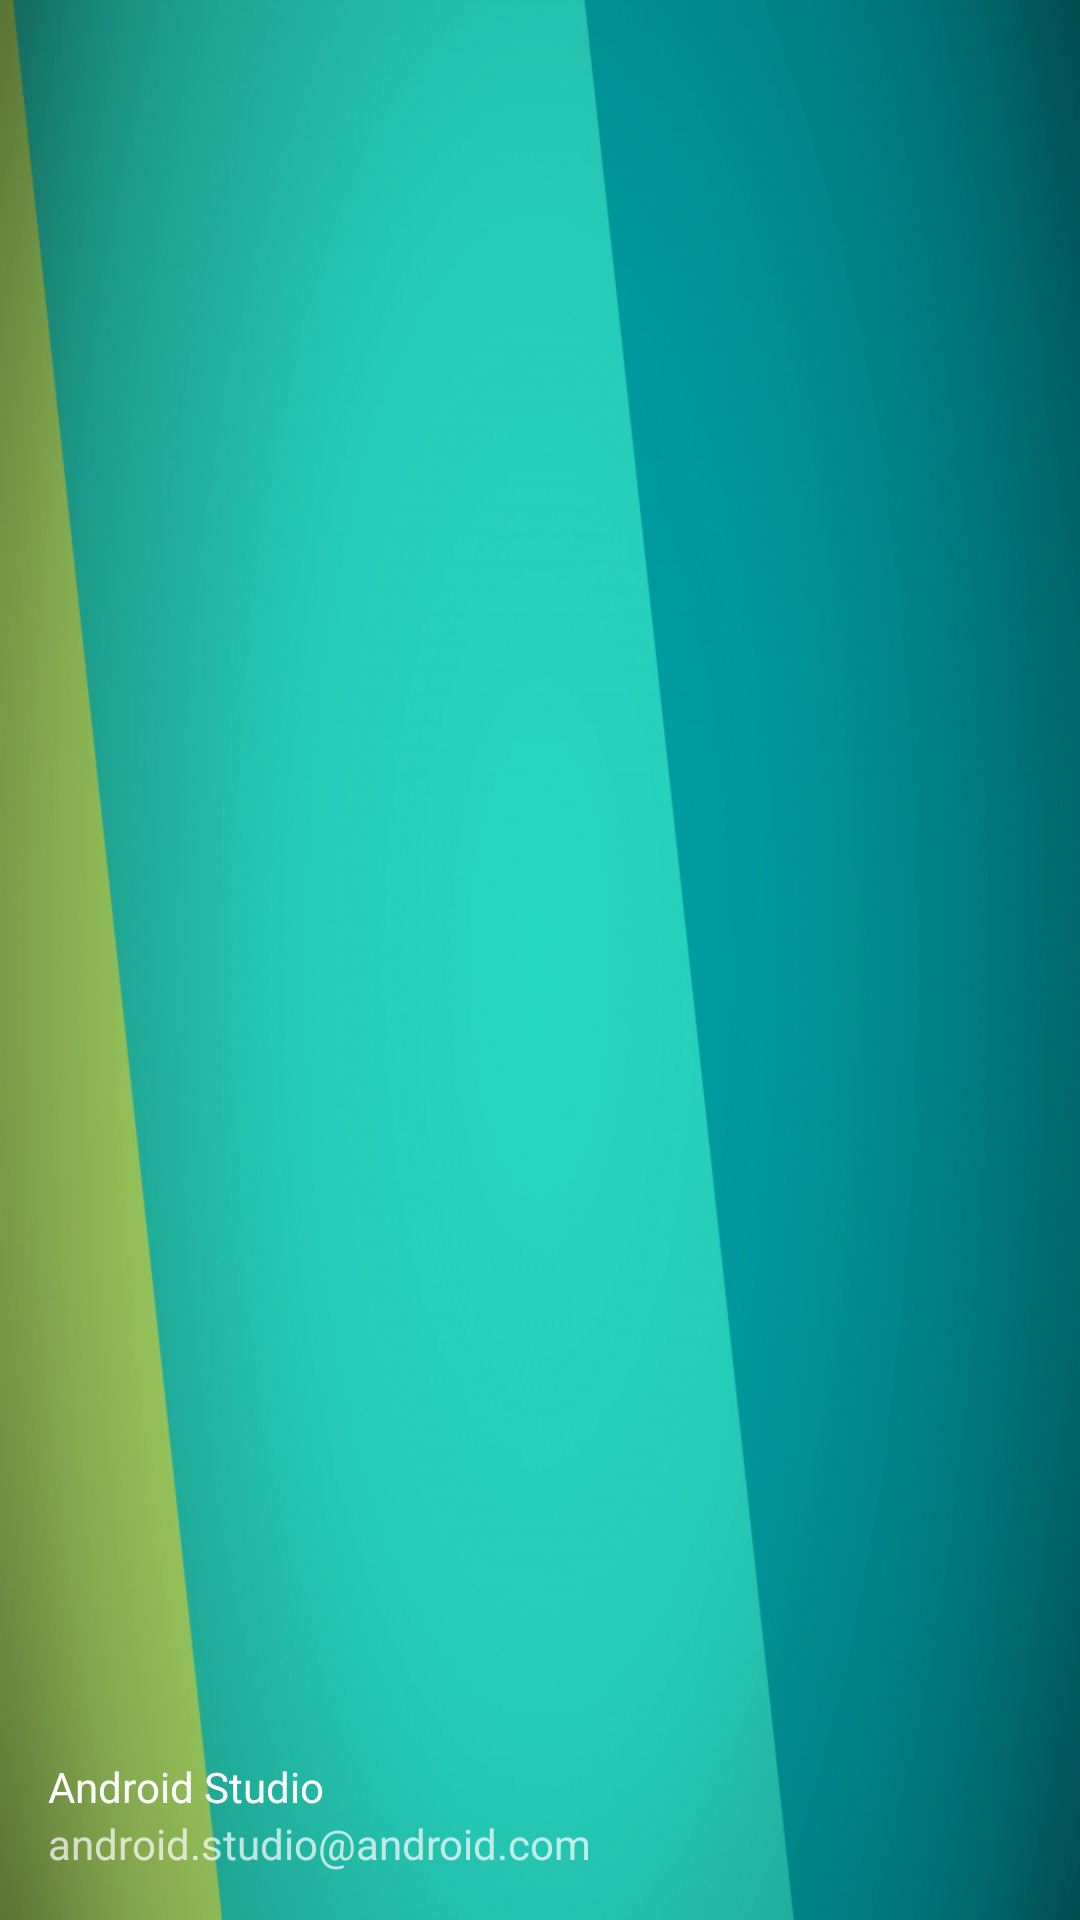

Android layout source for this screen:
<!-- AndroidManifest.xml: application theme AppTheme -->
<!-- res/layout/nav_header_main.xml -->
<?xml version="1.0" encoding="utf-8"?>
<LinearLayout xmlns:android="http://schemas.android.com/apk/res/android"
    xmlns:app="http://schemas.android.com/apk/res-auto"
    android:layout_width="match_parent"
    android:layout_height="@dimen/nav_header_height"
    android:background="@drawable/bg_pic"
    android:gravity="bottom"
    android:orientation="vertical"
    android:paddingBottom="@dimen/activity_vertical_margin"
    android:paddingLeft="@dimen/activity_horizontal_margin"
    android:paddingRight="@dimen/activity_horizontal_margin"
    android:paddingTop="@dimen/activity_vertical_margin"
    android:theme="@style/ThemeOverlay.AppCompat.Dark">

    <ImageView
        android:id="@+id/imageView"
        android:layout_width="60dp"
        android:layout_height="60dp"
        android:contentDescription="@string/nav_header_desc"
        android:paddingTop="@dimen/nav_header_vertical_spacing"
        app:srcCompat="@drawable/images" />

    <TextView
        android:layout_width="match_parent"
        android:layout_height="wrap_content"
        android:paddingTop="@dimen/nav_header_vertical_spacing"
        android:text="@string/nav_header_title"
        android:textAppearance="@style/TextAppearance.AppCompat.Body1" />

    <TextView
        android:id="@+id/textView"
        android:layout_width="wrap_content"
        android:layout_height="wrap_content"
        android:text="@string/nav_header_subtitle" />

</LinearLayout>
<!-- resources referenced by this layout -->
<resources>
  <dimen name="activity_horizontal_margin">16dp</dimen>
  <dimen name="activity_vertical_margin">16dp</dimen>
  <dimen name="nav_header_height">176dp</dimen>
  <dimen name="nav_header_vertical_spacing">4dp</dimen>
  <!-- drawable bg_pic: jpg bitmap (drawable, 132678 bytes) -->
  <string name="nav_header_desc">Navigation header</string>
  <string name="nav_header_subtitle">android.studio@android.com</string>
  <string name="nav_header_title">Android Studio</string>
  <style name="AppTheme" parent="Theme.AppCompat.Light.DarkActionBar">
          
          <item name="colorPrimary">@color/colorPrimary</item>
          <item name="colorPrimaryDark">@color/colorPrimaryDark</item>
          <item name="colorAccent">@color/colorAccent</item>
      </style>
  <color name="colorPrimary">#149F5B</color>
  <color name="colorPrimaryDark">#167F45</color>
  <color name="colorAccent">#0F9D58</color>
</resources>
